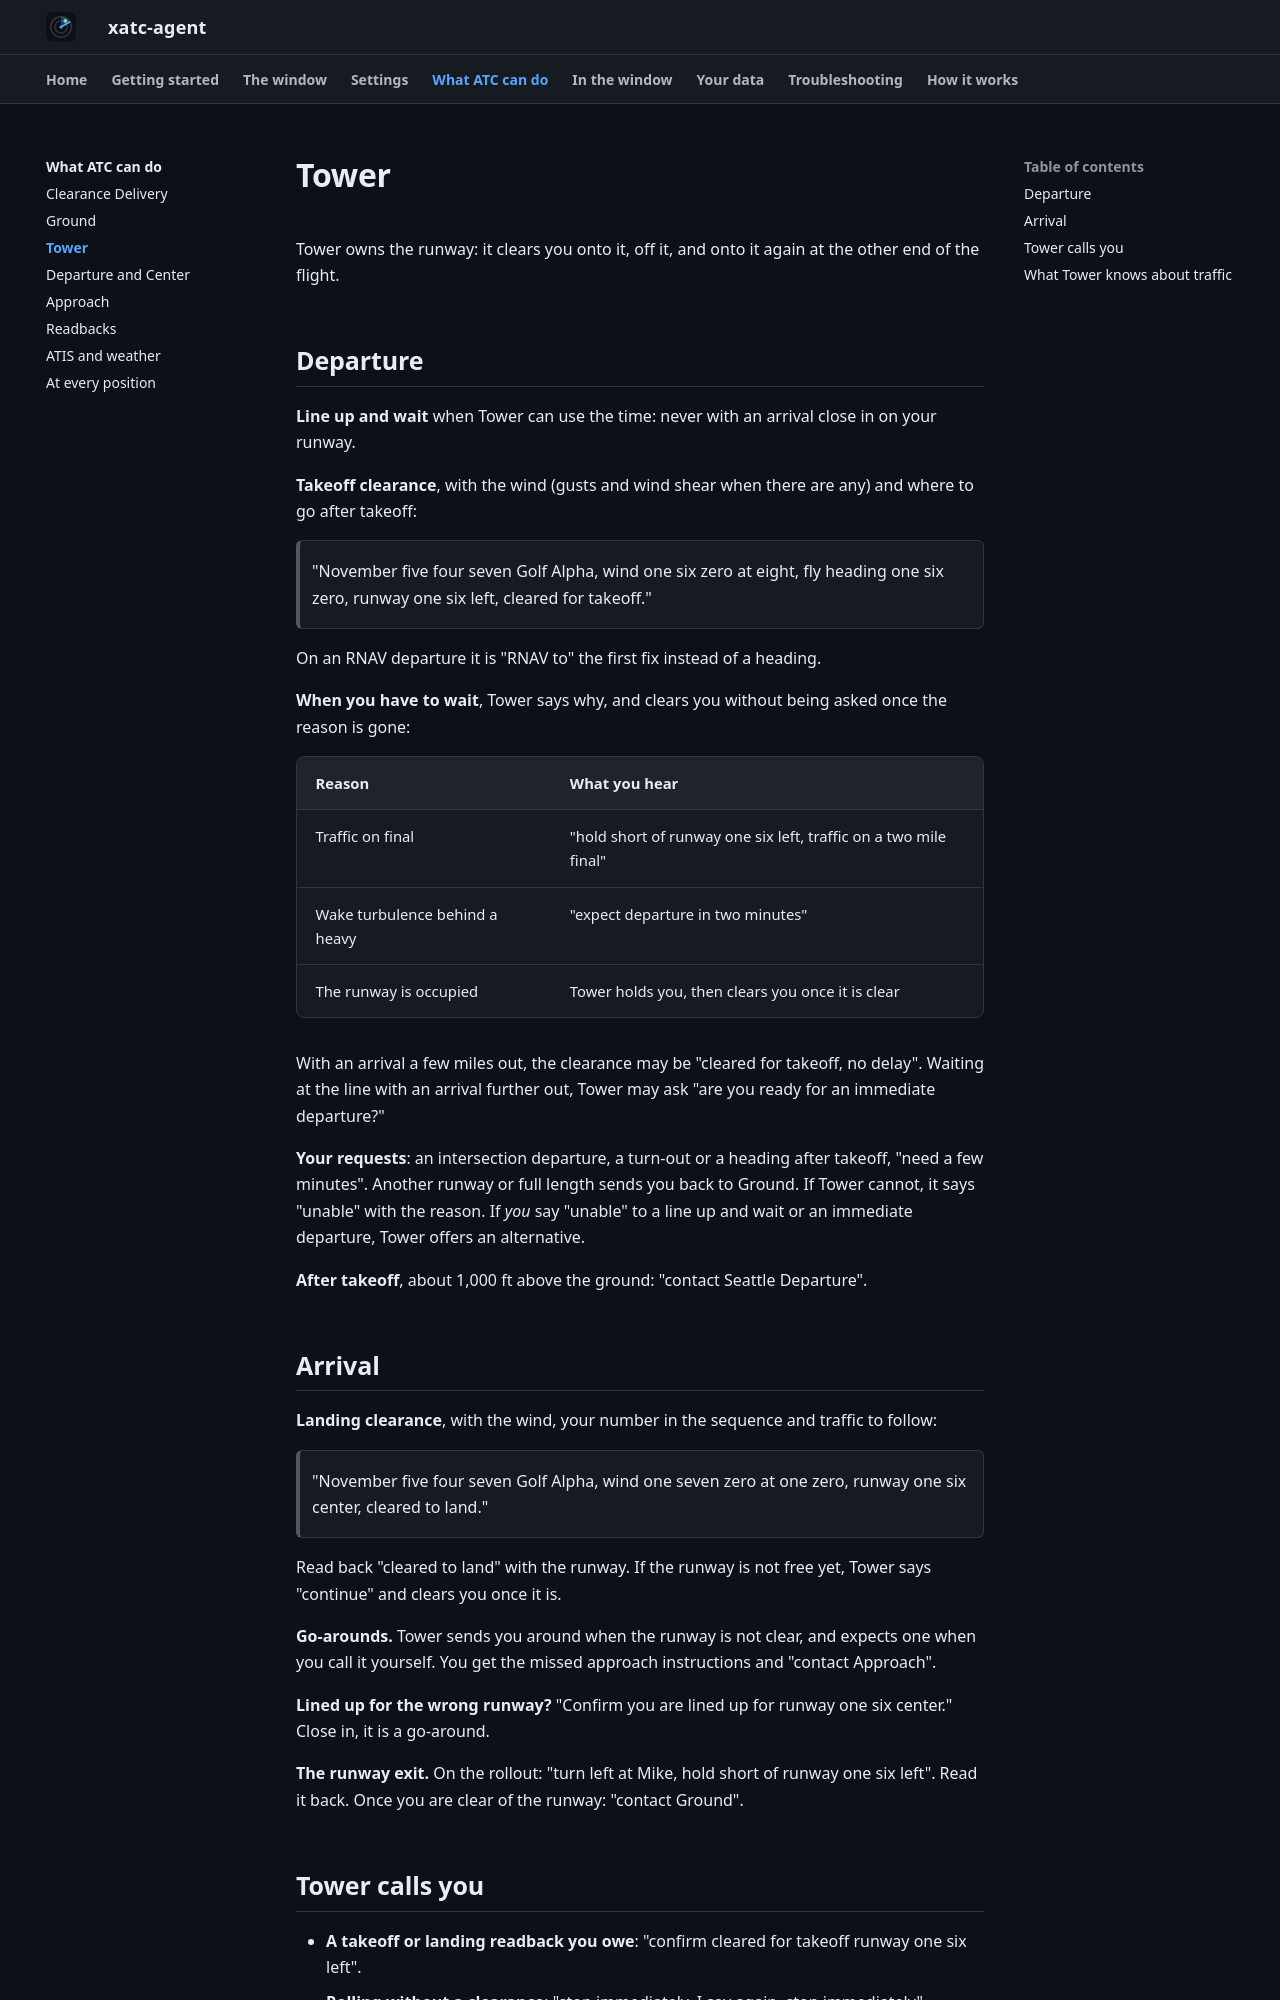

repository: dbryant4/xplane12-atc-agent-docs · page: features/tower/index.html · generator: mkdocs

# Tower

Tower owns the runway: it clears you onto it, off it, and onto it again at the other end of the flight.

## Departure

**Line up and wait** when Tower can use the time: never with an arrival close in on your runway.

**Takeoff clearance**, with the wind (gusts and wind shear when there are any) and where to go after takeoff:

> "November five four seven Golf Alpha, wind one six zero at eight, fly heading one six zero, runway one six left, cleared for takeoff."

On an RNAV departure it is "RNAV to" the first fix instead of a heading.

**When you have to wait**, Tower says why, and clears you without being asked once the reason is gone:

| Reason | What you hear |
|---|---|
| Traffic on final | "hold short of runway one six left, traffic on a two mile final" |
| Wake turbulence behind a heavy | "expect departure in two minutes" |
| The runway is occupied | Tower holds you, then clears you once it is clear |

With an arrival a few miles out, the clearance may be "cleared for takeoff, no delay". Waiting at the line with an arrival further out, Tower may ask "are you ready for an immediate departure?"

**Your requests**: an intersection departure, a turn-out or a heading after takeoff, "need a few minutes". Another runway or full length sends you back to Ground. If Tower cannot, it says "unable" with the reason. If *you* say "unable" to a line up and wait or an immediate departure, Tower offers an alternative.

**After takeoff**, about 1,000 ft above the ground: "contact Seattle Departure".

## Arrival

**Landing clearance**, with the wind, your number in the sequence and traffic to follow:

> "November five four seven Golf Alpha, wind one seven zero at one zero, runway one six center, cleared to land."

Read back "cleared to land" with the runway. If the runway is not free yet, Tower says "continue" and clears you once it is.

**Go-arounds.** Tower sends you around when the runway is not clear, and expects one when you call it yourself. You get the missed approach instructions and "contact Approach".

**Lined up for the wrong runway?** "Confirm you are lined up for runway one six center." Close in, it is a go-around.

**The runway exit.** On the rollout: "turn left at Mike, hold short of runway one six left". Read it back. Once you are clear of the runway: "contact Ground".
